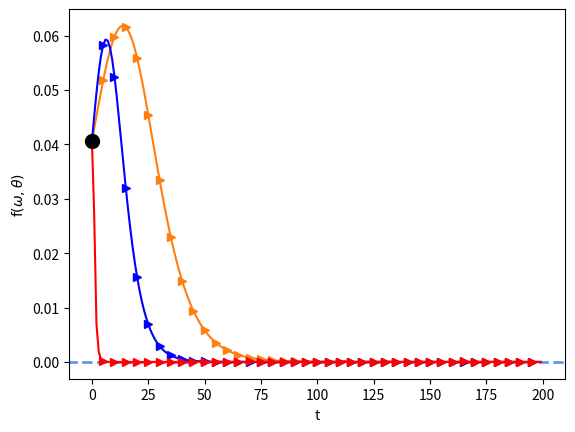
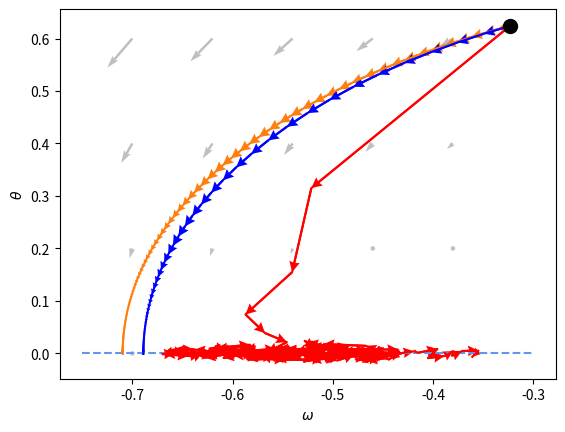

These figures' Python source, in order:
import numpy as np
import matplotlib.pyplot as plt1
import matplotlib.pyplot as plt2
import matplotlib.pyplot as plt3
import matplotlib.pyplot as pltlegend
from tqdm import tqdm

x0=0
y0=0
Converge_condtion=-1


def gx(x,y):
	return  (2 * x * (y ** 2))
def gy(x,y):
	return  (2 * (x ** 2) * y )
def f(x,y):
	return  (x ** 2) * (y ** 2)


 

def dist(x,y):
	return (x - x0) ** 2 + (y - y0) **2



def GDA_step(x,y,eta):
	x_n= np.clip(x + eta * gx(x,y), -2, 2)
	y_n= np.clip(y - eta * gy(x,y), -2, 2)
	return x_n,y_n


def SGLD_step(x,y,eta,psi):
	x_n= np.clip(x + eta * gx(x,y)+np.sqrt(2 * eta) * np.random.normal(0,1,1)*psi, -2, 2)
	y_n= np.clip(y - eta * gy(x,y)+np.sqrt(2 * eta) * np.random.normal(0,1,1)*psi, -2, 2)
	return x_n,y_n

def SGLD_DA_step(x,y,eta,psi,beta,k):
	x_=x
	y_=y
	x_b=x
	y_b=y

	for i in range(k):
		x__, y__ = SGLD_step (x_,y_,eta,psi)
		x_b= (1-beta) * x_b + beta * x__
		y_b= (1-beta) * y_b + beta * y__
		x_=x__
		y_=y__

	x_n= (1-beta)* x + beta * x_b
	y_n= (1-beta)* y + beta * y_b

	return x_n, y_n 


def GDA(x,y,eta,Max_iteration_time):
	dlist=np.zeros(Max_iteration_time)
	dlistx=np.zeros(Max_iteration_time)
	dlisty=np.zeros(Max_iteration_time)
	d=dist(x,y)
	dlist[0]=f(x,y)
	dlistx[0]=x
	dlisty[0]=y
	for i in range(Max_iteration_time-1):
		x,y=GDA_step(x,y,eta)
		d=dist(x,y)
		dlistx[i+1]=x
		dlisty[i+1]=y
		d=f(x,y)
		dlist[i+1]=d
	return dlist,dlistx,dlisty

def SGLD_DA(x,y,eta=0.1,psi=0.1,beta=0.9,k=50,Max_iteration_time=1000):
	dlist=np.zeros(Max_iteration_time)
	dlistx=np.zeros(Max_iteration_time)
	dlisty=np.zeros(Max_iteration_time)
	d=dist(x,y)
	dlist[0]=f(x,y)
	dlistx[0]=x
	dlisty[0]=y
	for i in range(Max_iteration_time-1):
		x,y= SGLD_DA_step(x,y,eta,psi,beta,k)
		d=dist(x,y)
		dlistx[i+1]=x
		dlisty[i+1]=y
		d=f(x,y)
		dlist[i+1]=d
	return dlist,dlistx,dlisty




def OGDA_step(x,y,x_o,y_o,eta):
	x_n=np.clip(x+2*eta*gx(x,y)-eta*gx(x_o,y_o),-2, 2)
	y_n=np.clip(y-2*eta*gy(x,y)+eta*gy(x_o,y_o),-2, 2)

	return x_n,y_n

def OGDA(x,y,eta,Max_iteration_time):
	dlist=np.zeros(Max_iteration_time)
	dlistx=np.zeros(Max_iteration_time)
	dlisty=np.zeros(Max_iteration_time)
	d=dist(x,y)
	dlist[0]=d
	dlistx[0]=x
	dlisty[0]=y
	x_o=x
	y_o=y

	for i in range(Max_iteration_time-1):
		x_n,y_n= OGDA_step(x,y,x_o,y_o,eta)
		x_o=x
		y_o=y
		x=x_n
		y=y_n
		d=dist(x,y)
		dlistx[i+1]=x
		dlisty[i+1]=y
		d=f(x,y)
		dlist[i+1]=d
		#print(x,y,d)
	return dlist,dlistx,dlisty



def EG_step(x,y,eta,c=2):
	x_h=np.clip(x+eta*gx(x,y),-c, c)
	y_h=np.clip(y-eta*gy(x,y),-c, c)
	x_n=np.clip(x+eta*gx(x_h,y_h),-c, c)
	y_n=np.clip(y-eta*gy(x_h,y_h),-c, c)
	return x_n,y_n


def EG(x,y,eta,Max_iteration_time):
	dlist=np.zeros(Max_iteration_time)
	dlistx=np.zeros(Max_iteration_time)
	dlisty=np.zeros(Max_iteration_time)
	d=dist(x,y)
	dlist[0]=f(x,y)
	dlistx[0]=x
	dlisty[0]=y
	print(gx(x,y),gy(x,y),x,y)
	for i in range(Max_iteration_time-1):
		x,y= EG_step(x,y,eta)
		
		d=dist(x,y)
		#print(gx(x,y),gy(x,y),x,y,f(x,y))

		dlistx[i+1]=x
		dlisty[i+1]=y
		d=f(x,y)
		dlist[i+1]=d
	return dlist,dlistx,dlisty













if __name__ == '__main__':

	N=1
	Max_iteration_time=200
	xlist=range(Max_iteration_time)
	d_GDA=np.zeros([N,Max_iteration_time])
	d_OGDA=np.zeros([N,Max_iteration_time])
	d_EG=np.zeros([N,Max_iteration_time])
	d_SGLD1=np.zeros([N,Max_iteration_time])
	d_SGLD2=np.zeros([N,Max_iteration_time])
	for ii in range(N):
		np.random.seed(ii+487)
		x_init=np.random.uniform(0,0.5,1)
		y_init=np.random.uniform(0,0.5,1)
		x_init=x_init+np.random.choice([-0.5,0.5])
		y_init=y_init+np.random.choice([-0.5,0.5])
		#x_init=0.92628269
		#y_init=0.94097207
		#x_init=0.2
		#y_init=1.2
		print(x_init,y_init)
		dlist,x1,y1=GDA(x_init,y_init,0.05,Max_iteration_time)
		d_GDA[ii,:]=dlist
		dlist,x2,y2=OGDA(x_init,y_init,0.05,Max_iteration_time)
		d_OGDA[ii,:]=dlist
		#dlist,x3,y3=EG(x_init,y_init,0.47,Max_iteration_time)
		dlist,x3,y3=EG(x_init,y_init,0.1,Max_iteration_time)
		d_EG[ii,:]=dlist
		
		dlist,x4,y4=SGLD_DA(x_init,y_init,eta=0.04,psi=0.1,beta=1,k=1,Max_iteration_time=Max_iteration_time)
		d_SGLD1[ii,:]=dlist

		dlist,x5,y5=SGLD_DA(x_init,y_init,eta=0.1,psi=0.01,beta=0.5,k=100,Max_iteration_time=Max_iteration_time)
		d_SGLD2[ii,:]=dlist


	x=np.arange(-100,1000,1)
	y=x*0 
	plt1.plot(x,y,'--',label='NE',color='cornflowerblue',linewidth=2)

	plt1.plot(xlist,np.mean(d_GDA,axis=0),label='GDA',marker=">",color='C1',markevery=5)
	plt1.plot(xlist,np.mean(d_EG,axis=0),label='EG',marker=">",color='blue',markevery=5)
	plt1.plot(xlist,np.mean(d_SGLD2,axis=0),label='MixedNE-LD',marker=">",color='red',markevery=5)

	plt1.ylabel(r'$\mathrm{f}(\omega,\theta)$')
	plt1.xlabel('t')
	
	
	plt1.plot(0,f(x_init,y_init),'.',marker='o',markersize=10,label='Start',color='black')
	plt1.xlim(-10, 210)
	plt1.savefig('./maxminx2y2_1.pdf')
	plt1.show()

#	pltlegend.figure(figsize = (3.6,0.5))

	#pltlegend.figlegend(*ax.get_legend_handles_labels(),ncol=3,loc ='center')
	#pltlegend.savefig('legend.pdf')


	#pltlegend.show()


	#plt3.plot(xlist,x1,'-',label='GDA-x',color='green')
	#plt3.plot(xlist,y1,'--',label='GDA-y',color='green')
	#plt3.plot(xlist,x3,'-',label='EG-x',color='blue')
	#plt3.plot(xlist,y3,'--',label='EG-y',color='blue')
	#plt3.plot(xlist,x5,'-',label='MixedNE-LD-x',color='red')
	#plt3.plot(xlist,y5,'--',label='MixedNE-LD-y',color='red')
	#plt3.title(r'$\max_x \min_y \mathrm{f}(x,y)=x^2y^2$')
	#plt3.xlabel('step')
	#plt3.legend()
	#plt3.savefig('./maxminx2y2_2_2.pdf')
	
	#plt3.show()

	xx = np.arange(-0.7,-0.3,0.08)
	yy = np.arange(0,0.8,0.2)
	X, Y = np.meshgrid(xx, yy)
	u = gx(X,Y)
	v = -gy(X,Y)
	plt2.quiver(X,Y,u,v,scale=10,color='gray',width=0.005,minlength=2,alpha=0.5)





	x=np.arange(-0.75,-0.25,0.05)
	y=0*x 
	plt2.plot(x,y,'--',label=r'$y=0$',color='cornflowerblue')



	plt2.plot(x1,y1,'-',label='GDA',color='C1')
	d=1
	x_=x1[:-1][0::d]
	y_=y1[:-1][0::d]
	x=x1[1:][0::d]
	y=y1[1:][0::d]
	plt2.quiver(x1[:-1], y1[:-1], x1[1:]-x1[:-1], y1[1:]-y1[:-1],scale_units='xy', angles='xy',scale=1,headwidth=5,color='C1')
	#plt2.quiver(x1[:-1], y1[:-1], x1[1:]-x1[:-1], y1[1:]-y1[:-1],scale_units='xy', angles='xy',scale=1,headwidth=5,color='C1')
	plt2.plot(x3,y3,'-',label='EG',color='blue')


	x_=x3[:-1][0::d]
	y_=y3[:-1][0::d]
	x=x3[1:][0::d]
	y=y3[1:][0::d]
	plt2.quiver(x3[:-1], y3[:-1], x3[1:]-x3[:-1], y3[1:]-y3[:-1],scale_units='xy', angles='xy',scale=1,headwidth=5,color='blue')

	plt2.plot(x5,y5,'-',label='MixedNE-LD',color='red')
	plt2.plot(x_init,y_init,'.',marker='o',markersize=10,label='Start',color='black')

	x_=x5[:-1][0::d]
	y_=y5[:-1][0::d]
	x=x5[1:][0::d]
	y=y5[1:][0::d]
	plt2.quiver(x5[:-1], y5[:-1], x5[1:]-x5[:-1], y5[1:]-y5[:-1], scale_units='xy', angles='xy',scale=1,headwidth=5,color='red')


	
	#plt2.title(r'$\max_x \min_y \mathrm{f}(x,y)=x^2y^2$')
	plt2.ylabel(r'$\theta$')
	plt2.xlabel(r'$\omega$')
	#plt2.legend()

	plt2.savefig('./maxminx2y2_2.pdf')
	plt2.show()


	
